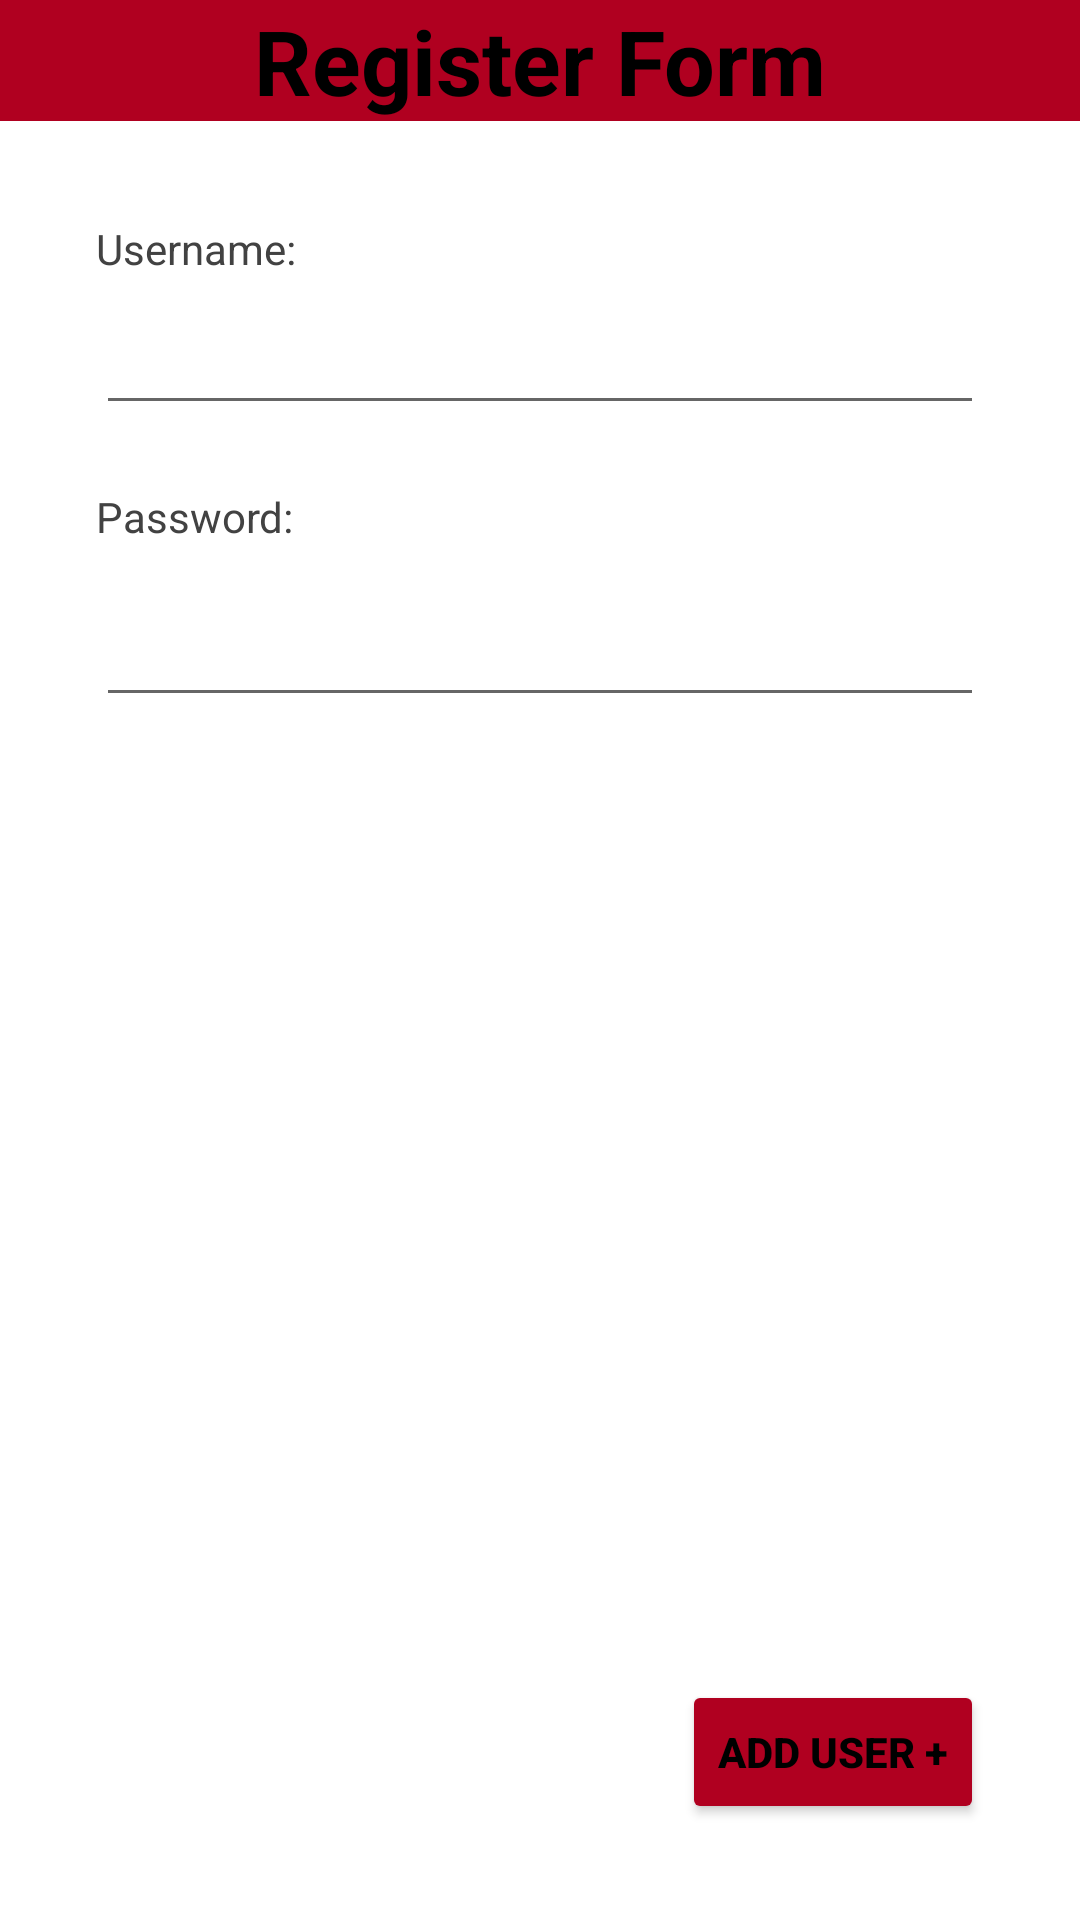

Here is an Android app screen rendered from its layout file. Give the layout XML and the strings, colors and styles it references.
<!-- AndroidManifest.xml: application theme Theme.Sqlitepractice3 -->
<!-- res/layout/activity_add_users.xml -->
<?xml version="1.0" encoding="utf-8"?>
<androidx.constraintlayout.widget.ConstraintLayout xmlns:android="http://schemas.android.com/apk/res/android"
    xmlns:app="http://schemas.android.com/apk/res-auto"
    xmlns:tools="http://schemas.android.com/tools"
    android:layout_width="match_parent"
    android:layout_height="match_parent"
    tools:context=".AddUsersActivity">

    <EditText
        android:id="@+id/userNameInput"
        android:layout_width="0dp"
        android:layout_height="wrap_content"
        android:layout_marginStart="32dp"
        android:layout_marginLeft="32dp"
        android:layout_marginTop="60dp"
        android:layout_marginEnd="32dp"
        android:layout_marginRight="32dp"
        android:ems="10"
        android:inputType="textPersonName"
        android:autofillHints="Enter Username"
        app:layout_constraintEnd_toEndOf="parent"
        app:layout_constraintHorizontal_bias="0.0"
        app:layout_constraintStart_toStartOf="parent"
        app:layout_constraintTop_toBottomOf="@+id/textView" />

    <TextView
        android:id="@+id/textView2"
        android:layout_width="wrap_content"
        android:layout_height="wrap_content"
        android:layout_marginStart="32dp"
        android:layout_marginLeft="32dp"
        android:layout_marginBottom="8dp"
        android:text="@string/UsernameLabel"
        android:textColor="@color/cardview_dark_background"
        app:layout_constraintBottom_toTopOf="@+id/userNameInput"
        app:layout_constraintStart_toStartOf="parent" />

    <Button
        android:id="@+id/userAddButton"
        android:layout_width="wrap_content"
        android:layout_height="wrap_content"
        android:layout_marginEnd="32dp"
        android:layout_marginRight="32dp"
        android:layout_marginBottom="32dp"
        android:text="@string/UserButton"
        android:textColor="@color/black"
        android:textStyle="bold"
        app:backgroundTint="@color/design_default_color_error"
        app:layout_constraintBottom_toBottomOf="parent"
        app:layout_constraintEnd_toEndOf="parent" />

    <TextView
        android:id="@+id/textView"
        android:layout_width="0dp"
        android:layout_height="wrap_content"
        android:background="@color/design_default_color_error"
        android:gravity="center"
        android:text="@string/RegisterTitle"
        android:textColor="@color/black"
        android:textSize="30sp"
        android:textStyle="bold"
        app:layout_constraintEnd_toEndOf="parent"
        app:layout_constraintHorizontal_bias="0.0"
        app:layout_constraintStart_toStartOf="parent"
        app:layout_constraintTop_toTopOf="parent" />

    <TextView
        android:id="@+id/textView3"
        android:layout_width="wrap_content"
        android:layout_height="wrap_content"
        android:layout_marginStart="32dp"
        android:layout_marginLeft="32dp"
        android:layout_marginBottom="16dp"
        android:text="@string/PasswordLabel"
        android:textColor="@color/cardview_dark_background"
        app:layout_constraintBottom_toTopOf="@+id/passwordInput"
        app:layout_constraintStart_toStartOf="parent" />

    <EditText
        android:id="@+id/passwordInput"
        android:layout_width="0dp"
        android:layout_height="wrap_content"
        android:layout_marginStart="32dp"
        android:layout_marginLeft="32dp"
        android:layout_marginTop="56dp"
        android:layout_marginEnd="32dp"
        android:layout_marginRight="32dp"
        android:ems="10"
        android:inputType="textPassword"
        android:autofillHints="@string/PasswordInput"
        app:layout_constraintEnd_toEndOf="parent"
        app:layout_constraintHorizontal_bias="0.0"
        app:layout_constraintStart_toStartOf="parent"
        app:layout_constraintTop_toBottomOf="@+id/userNameInput" />
</androidx.constraintlayout.widget.ConstraintLayout>
<!-- resources referenced by this layout -->
<resources>
  <string name="PasswordInput">Password</string>
  <string name="PasswordLabel">Password:</string>
  <string name="RegisterTitle">Register Form</string>
  <string name="UserButton">Add User +</string>
  <string name="UsernameLabel">Username:</string>
  <style name="Theme.Sqlitepractice3" parent="Theme.MaterialComponents.DayNight.DarkActionBar">
          
          <item name="colorPrimary">@color/purple_500</item>
          <item name="colorPrimaryVariant">@color/purple_700</item>
          <item name="colorOnPrimary">@color/white</item>
          
          <item name="colorSecondary">@color/teal_200</item>
          <item name="colorSecondaryVariant">@color/teal_700</item>
          <item name="colorOnSecondary">@color/black</item>
          
          <item name="android:statusBarColor" tools:targetApi="l">?attr/colorPrimaryVariant</item>
          
      </style>
  <!-- not gathered from this repository: default colours our renderer supplied (Android Studio template values) -->
  <color name="purple_500">#FF6200EE</color>
  <color name="purple_700">#FF3700B3</color>
  <color name="teal_200">#FF03DAC5</color>
  <color name="teal_700">#FF018786</color>
  <color name="black">#FF000000</color>
  <color name="white">#FFFFFFFF</color>
</resources>
